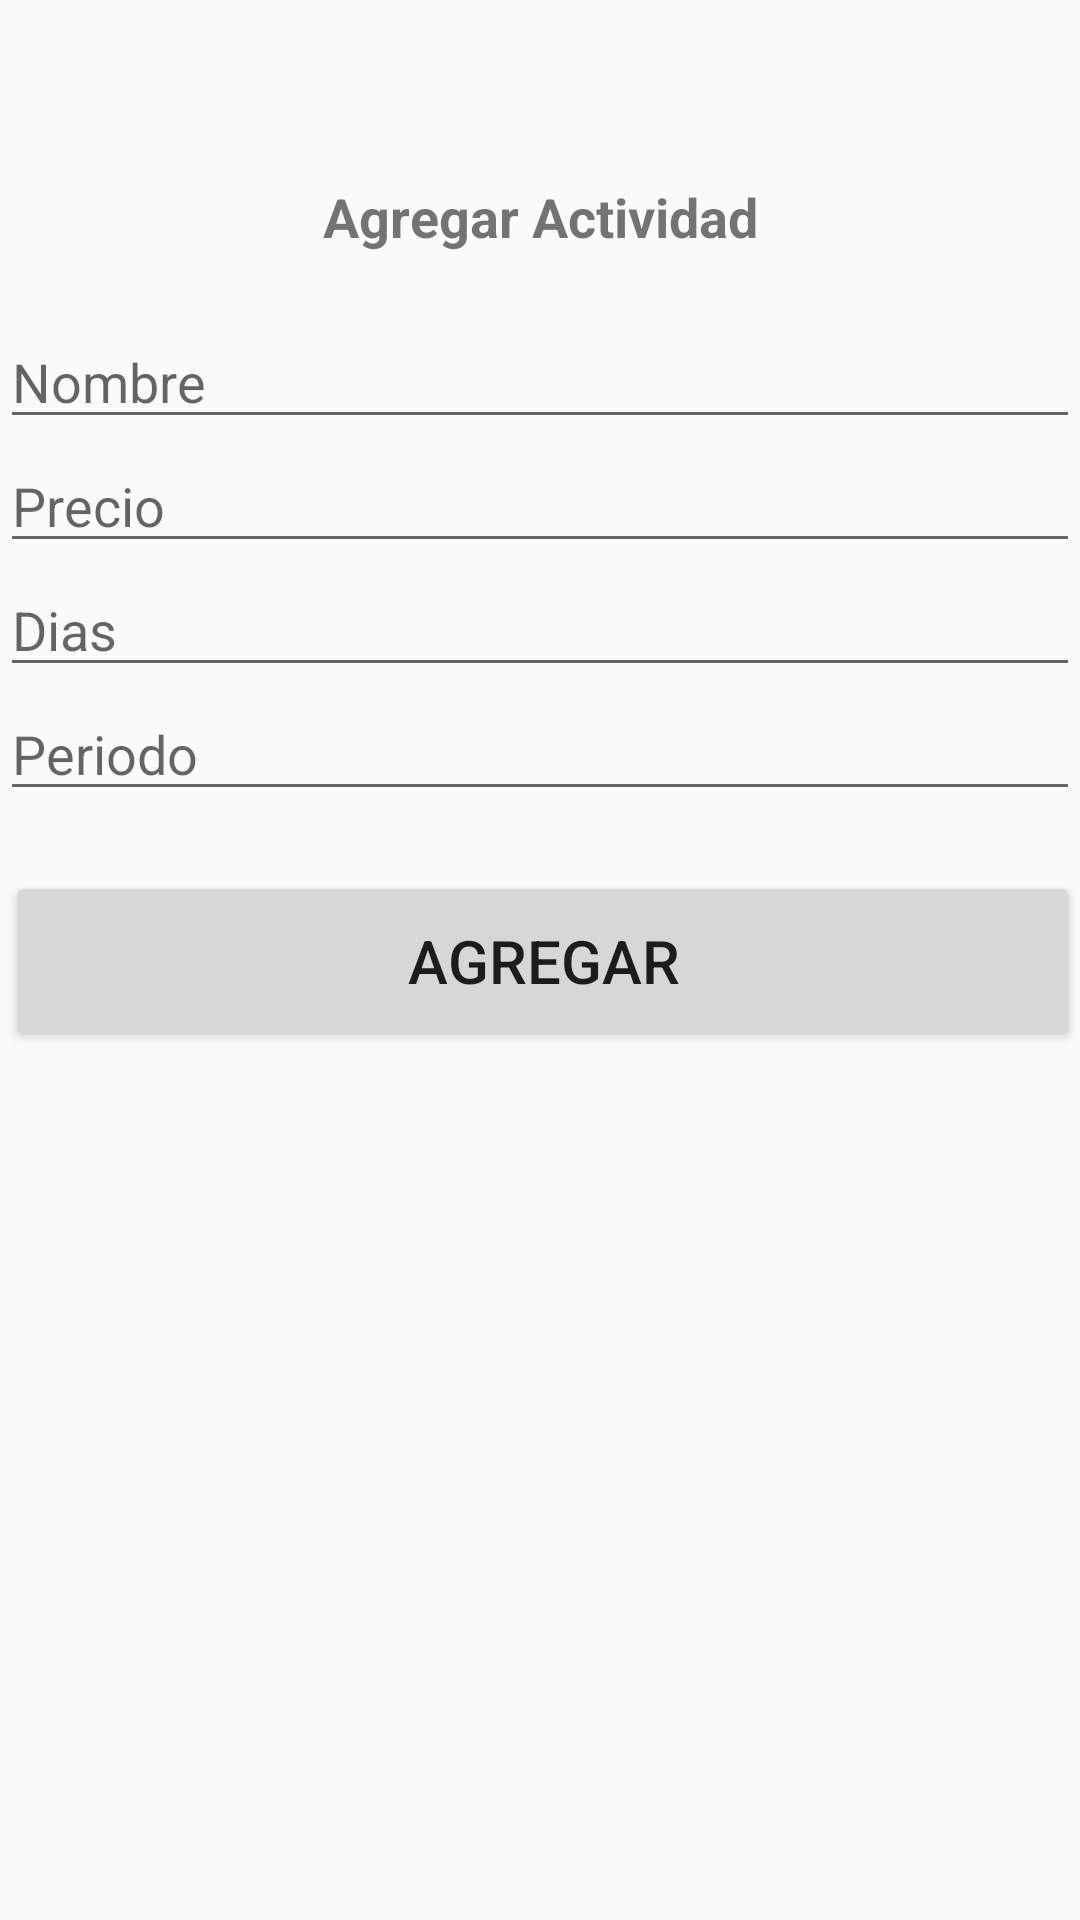

Layout XML and referenced resources for this Android screen:
<!-- AndroidManifest.xml: application theme AppTheme -->
<!-- res/layout/fm_agregar_actividad.xml -->
<?xml version="1.0" encoding="utf-8"?>
<LinearLayout xmlns:android="http://schemas.android.com/apk/res/android"
    android:orientation="vertical" android:layout_width="match_parent"
    android:layout_height="match_parent"
    android:weightSum="1">
    <LinearLayout
        android:layout_width="match_parent"
        android:layout_height="50dp"
        android:orientation="horizontal"
        />
    <TextView
        android:id="@+id/textView8"
        android:layout_width="match_parent"
        android:layout_height="45dp"
        android:text="Agregar Actividad"
        android:layout_marginTop="10dp"
        android:textAlignment="center"
        android:textSize="18sp"
        android:textStyle="bold" />
    <EditText
        android:id="@+id/Nombre_agr_act"
        android:layout_width="match_parent"
        android:layout_height="wrap_content"
        android:ems="10"
        android:hint="Nombre"
        android:inputType="textPersonName" />

    <EditText
        android:id="@+id/Precio_agr_act"
        android:layout_width="match_parent"
        android:layout_height="wrap_content"
        android:ems="10"
        android:hint="Precio"
        android:inputType="number" />

    <EditText
        android:id="@+id/Dias_agr_act"
        android:layout_width="match_parent"
        android:layout_height="wrap_content"
        android:ems="10"
        android:hint="Dias"
        android:inputType="number" />

    <EditText
        android:id="@+id/Periodo_agr_act"
        android:layout_width="match_parent"
        android:layout_height="wrap_content"
        android:ems="10"
        android:hint="Periodo"
        android:inputType="number" />


    <Button
        android:id="@+id/Agregar_act"
        android:layout_width="match_parent"
        android:layout_height="60dp"
        android:text="Agregar"
        android:layout_marginTop="20dp"
        android:layout_marginLeft="2dp"
        android:textSize="20dp"
        android:visibility="visible" />

</LinearLayout>
<!-- resources referenced by this layout -->
<resources>
  <style name="AppTheme" parent="Theme.AppCompat.Light.NoActionBar">
          
          <item name="android:windowNoTitle">true</item>
          <item name="windowActionBar">false</item>
          <item name="drawerArrowStyle">@style/DrawerArrowStyle</item>
      </style>
  <style name="DrawerArrowStyle" parent="Widget.AppCompat.DrawerArrowToggle">
          <item name="spinBars">true</item>
          <item name="color">@android:color/white</item>
      </style>
</resources>
